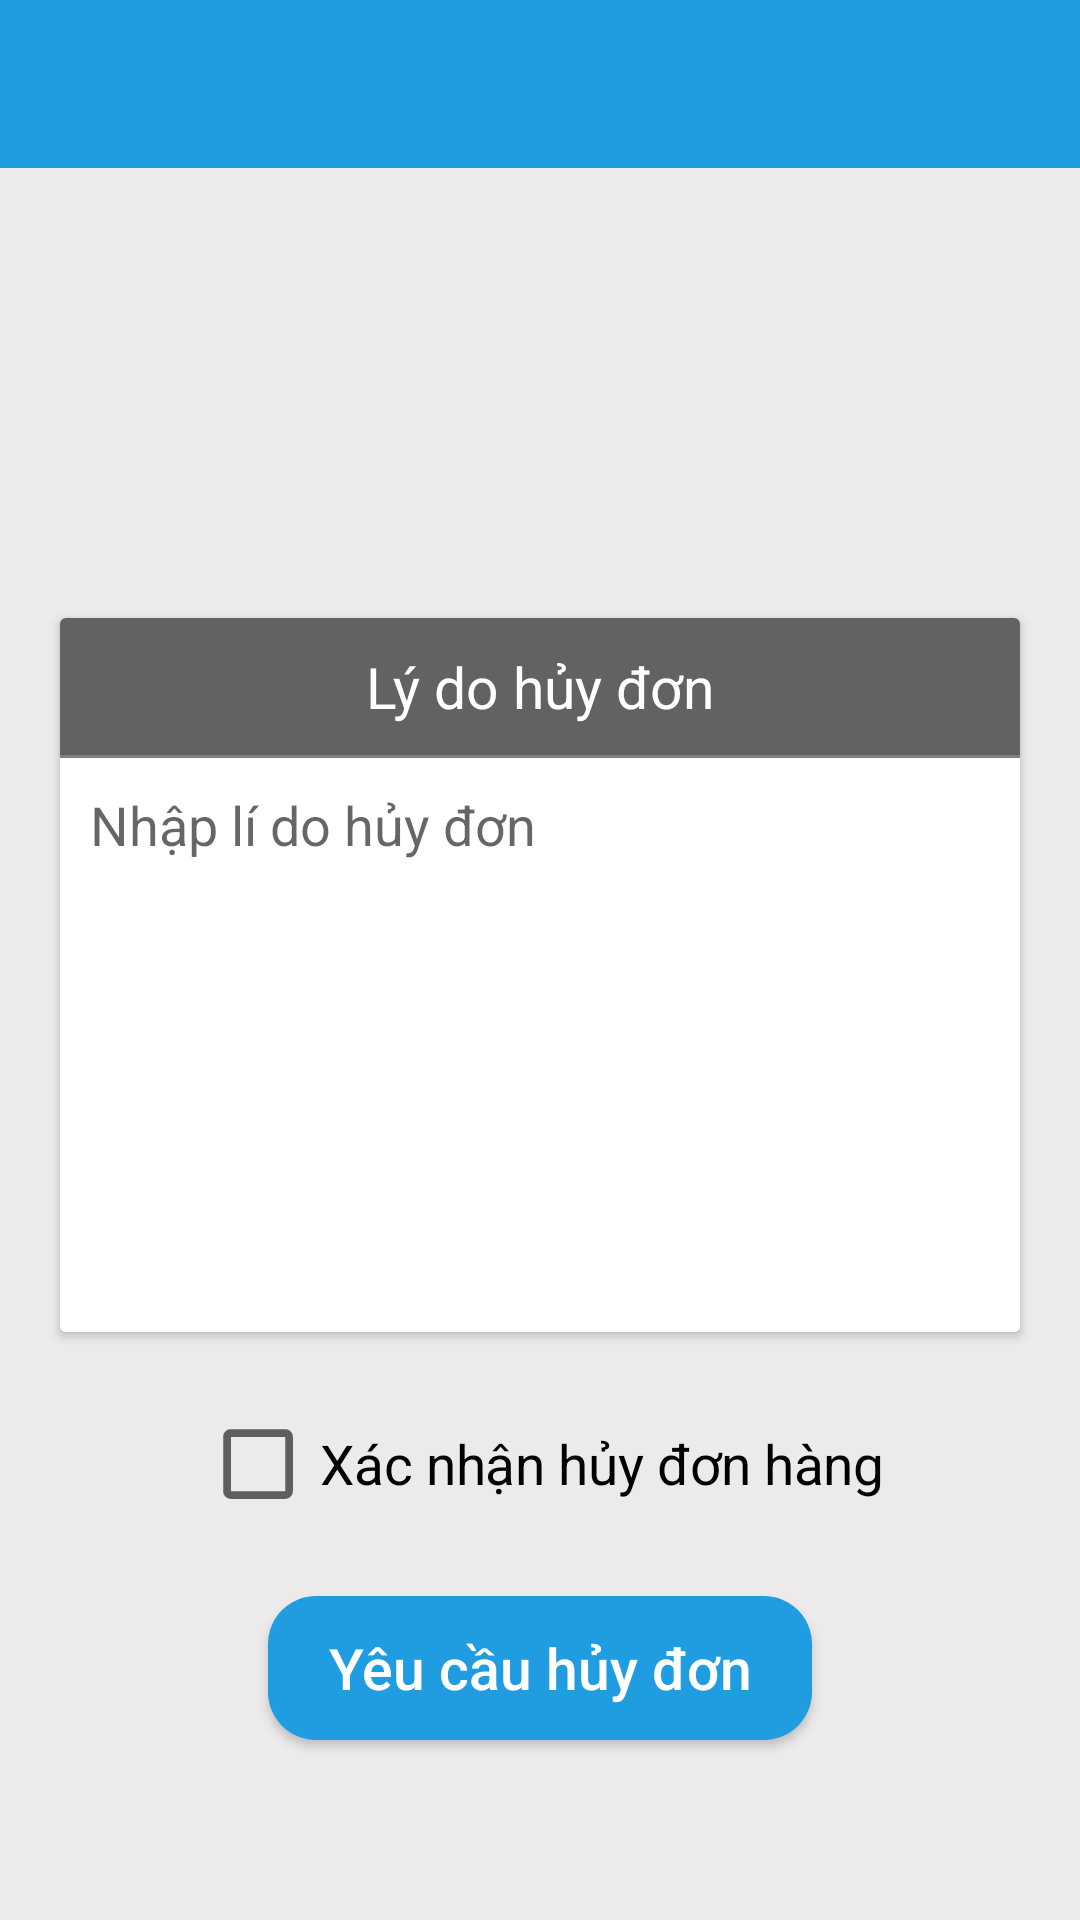

Layout XML and referenced resources for this Android screen:
<!-- AndroidManifest.xml: application theme Theme.Clothing_store -->
<!-- res/layout/activity_cancel_order.xml -->
<?xml version="1.0" encoding="utf-8"?>
<LinearLayout xmlns:android="http://schemas.android.com/apk/res/android"
    xmlns:app="http://schemas.android.com/apk/res-auto"
    xmlns:tools="http://schemas.android.com/tools"
    android:layout_width="match_parent"
    android:layout_height="match_parent"
    android:background="@color/gray"
    android:orientation="vertical"
    tools:context="com.example.mob104_app.Activities.CancelOrderActivity">

    <com.google.android.material.appbar.AppBarLayout
        android:layout_width="match_parent"
        android:layout_height="wrap_content"
        android:theme="@style/ThemeOverlay.AppCompat.Dark.ActionBar">

        <com.google.android.material.appbar.MaterialToolbar
            android:id="@+id/toolbar_cob"
            android:layout_width="match_parent"
            android:layout_height="?attr/actionBarSize"
            android:background="@color/colormain"
            app:popupTheme="@style/ThemeOverlay.AppCompat.Dark" />
    </com.google.android.material.appbar.AppBarLayout>

    <LinearLayout
        android:layout_width="match_parent"
        android:layout_height="match_parent"
        android:gravity="center_horizontal"
        android:orientation="vertical"
        android:paddingTop="30dp">
        <ImageView
            android:scaleType="centerCrop"
            android:layout_width="100dp"
            android:layout_height="100dp"
            android:src="@drawable/order"/>

        <androidx.cardview.widget.CardView
            android:layout_width="match_parent"
            android:layout_height="wrap_content"
            android:layout_marginHorizontal="20dp"
            android:layout_marginVertical="20dp"
            android:background="@color/white">

            <LinearLayout
                android:layout_width="match_parent"
                android:layout_height="wrap_content"
                android:orientation="vertical"
               >


                <TextView
                    android:layout_width="match_parent"
                    android:layout_height="wrap_content"
                    android:background="@color/gray2"
                    android:paddingVertical="10dp"
                    android:text="Lý do hủy đơn"
                    android:textAlignment="center"
                    android:textColor="@color/white"
                    android:textSize="19sp" />

                <View
                    android:layout_width="match_parent"
                    android:layout_height="1dp"
                    android:background="@color/product" />

                <EditText
                    android:hint="Nhập lí do hủy đơn"
                    android:id="@+id/edt_cob"
                    android:layout_width="match_parent"
                    android:layout_height="wrap_content"
                    android:background="@color/white"
                    android:gravity="top"
                    android:inputType="textMultiLine"
                    android:maxLength="1000"
                    android:minLines="8"
                    android:paddingHorizontal="10dp"
                    android:paddingVertical="10dp" />


                <LinearLayout
                    android:id="@+id/ln_mess_cob"
                    android:layout_width="match_parent"
                    android:layout_height="wrap_content"
                    android:orientation="vertical"
                    android:visibility="gone">

                    <View
                        android:layout_width="match_parent"
                        android:layout_height="1dp"
                        android:background="@color/product" />

                    <TextView
                        android:layout_width="match_parent"
                        android:layout_height="wrap_content"
                        android:paddingHorizontal="10dp"
                        android:paddingVertical="3dp"
                        android:text="Vui lòng nhập lí do hủy đơn!"
                        android:textColor="@color/red" />

                </LinearLayout>
            </LinearLayout>
        </androidx.cardview.widget.CardView>

        <CheckBox
            android:id="@+id/cbox_cob"
            android:layout_width="wrap_content"
            android:layout_height="wrap_content"
            android:scaleX="1.3"
            android:scaleY="1.3"
            android:text="Xác nhận hủy đơn hàng" />

        <androidx.appcompat.widget.AppCompatButton
            android:id="@+id/btn_cob"
            android:layout_width="wrap_content"
            android:layout_height="wrap_content"
            android:layout_marginHorizontal="70dp"
            android:layout_marginTop="20dp"
            android:background="@drawable/bg_button_add"
            android:paddingHorizontal="20dp"
            android:text="Yêu cầu hủy đơn"
            android:textAllCaps="false"
            android:textColor="@color/white"
            android:textSize="19sp" />

    </LinearLayout>


</LinearLayout>
<!-- resources referenced by this layout -->
<resources>
  <color name="colormain">#209de0</color>
  <color name="gray">#80DAD5D5</color>
  <color name="gray2">#626262</color>
  <color name="product">#808080</color>
  <color name="red">#FB0D0D</color>
  <color name="white">#FFFFFFFF</color>
  <!-- drawable bg_button_add (drawable) -->
  <shape xmlns:android="http://schemas.android.com/apk/res/android"
      android:shape="rectangle">
      <corners android:radius="16dp"/>
      <solid android:color="@color/colormain"/>
      <padding
          android:top="5dp"
          android:bottom="5dp"/>
  </shape>
  <style name="Theme.Clothing_store" parent="Theme.MaterialComponents.Light.NoActionBar">
          
          <item name="colorPrimary">@color/purple_500</item>
          <item name="colorPrimaryVariant">@color/purple_700</item>
          <item name="colorOnPrimary">@color/white</item>
          
          <item name="colorSecondary">@color/teal_200</item>
          <item name="colorSecondaryVariant">@color/teal_700</item>
          <item name="colorOnSecondary">@color/black</item>
          
          <item name="android:statusBarColor">@color/statusbar</item>
          
          <item name="android:windowFullscreen">true</item>
      </style>
  <color name="purple_500">#FF6200EE</color>
  <color name="purple_700">#FF3700B3</color>
  <color name="teal_200">#FF03DAC5</color>
  <color name="teal_700">#FF018786</color>
  <color name="black">#FF000000</color>
  <color name="statusbar">#ef6534</color>
</resources>
